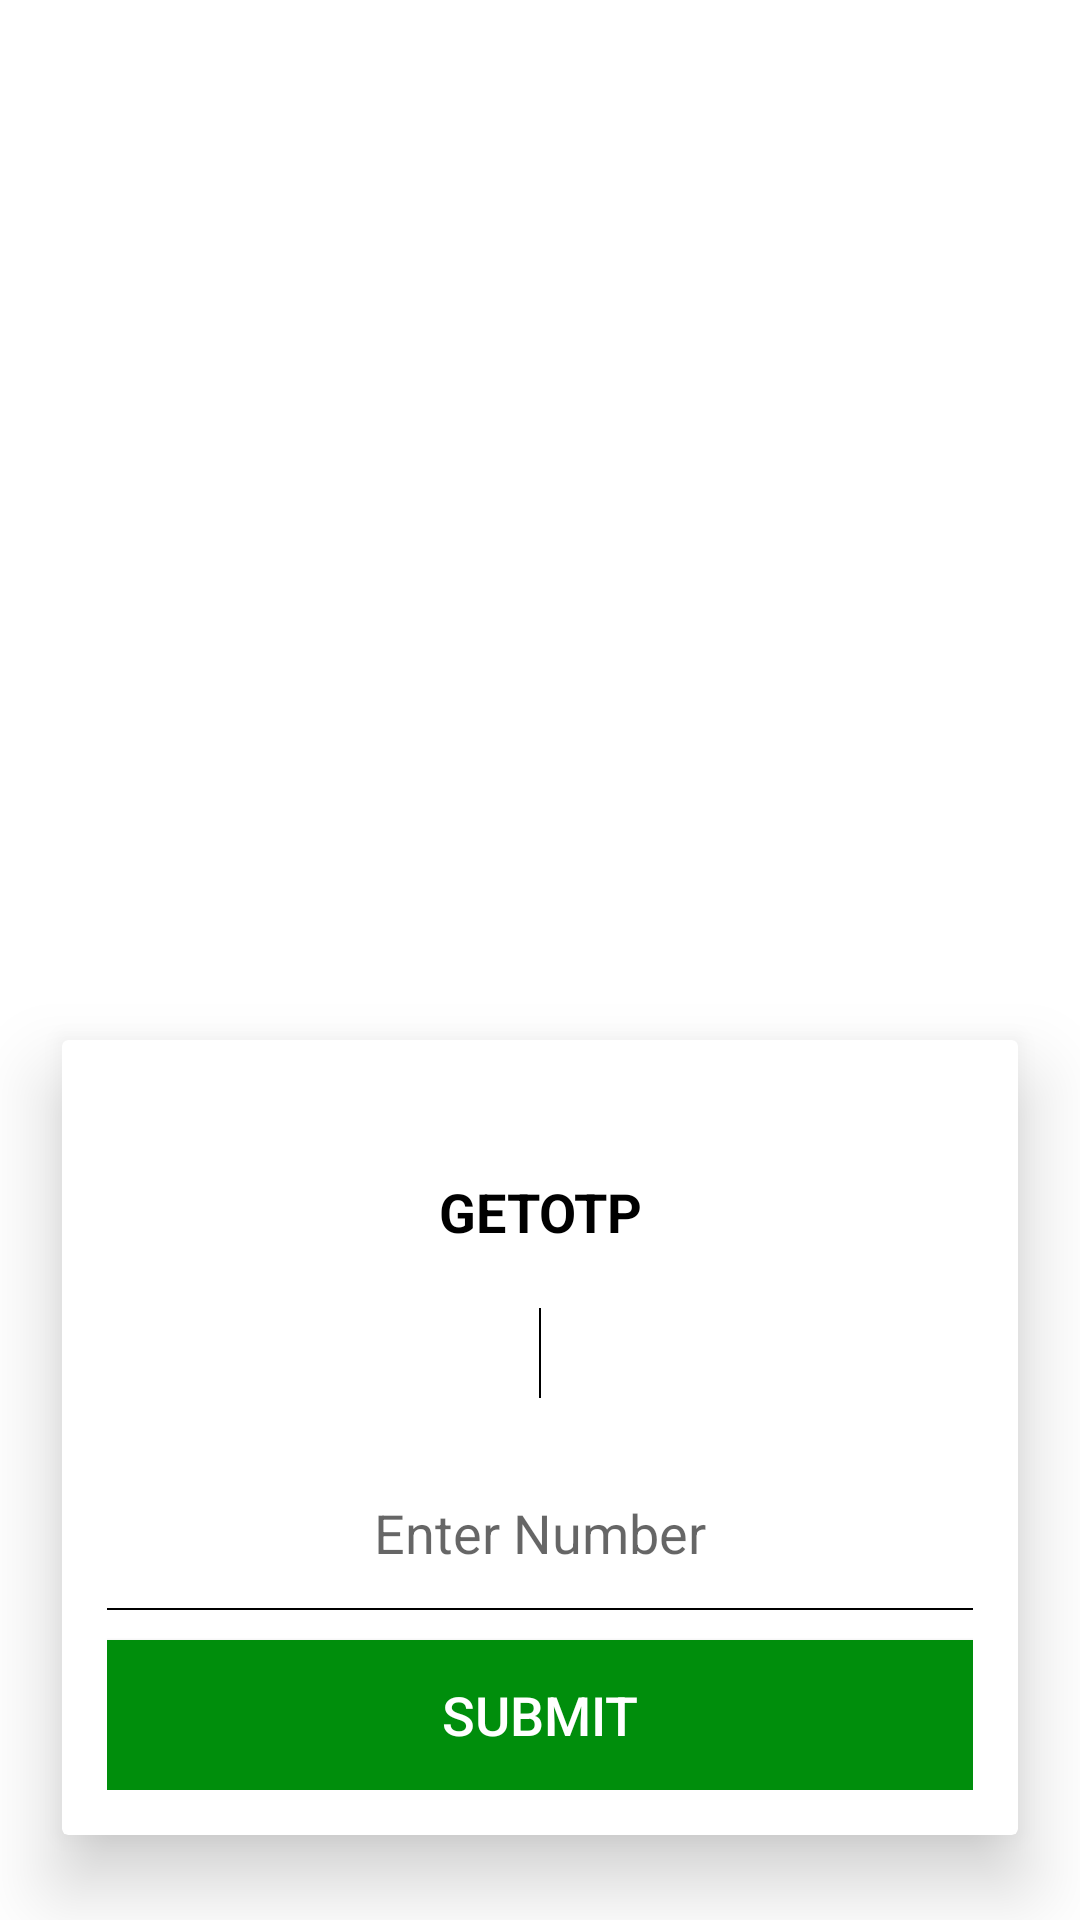

Reconstruct the res/layout file that produces this screen, plus the resources it refers to.
<!-- AndroidManifest.xml: application theme AppTheme -->
<!-- res/layout/sendotp.xml -->
<?xml version="1.0" encoding="utf-8"?>
<RelativeLayout xmlns:android="http://schemas.android.com/apk/res/android"
	android:layout_width="match_parent"
	android:layout_height="match_parent"
	android:background="@color/white">
<ImageView
	android:layout_width="wrap_content"
	android:layout_height="wrap_content"/>
	<LinearLayout
		android:layout_width="match_parent"
		android:layout_height="wrap_content"
		android:layout_alignParentBottom="true">
		<ScrollView
			android:layout_width="match_parent"
			android:layout_height="wrap_content">
			<LinearLayout
				android:layout_width="match_parent"
				android:layout_height="wrap_content"
				android:orientation="vertical">
		<android.support.v7.widget.CardView
			xmlns:card_view="http://schemas.android.com/apk/res-auto"
			android:layout_width="match_parent"
			android:layout_height="wrap_content"
			android:layout_margin="@dimen/margin_5"
			card_view:cardElevation="15dp"
			card_view:contentPadding="@dimen/margin_5"
			card_view:cardUseCompatPadding="true">
			<LinearLayout
				android:layout_width="match_parent"
				android:layout_height="wrap_content"
				android:orientation="vertical"
				android:padding="@dimen/margin_10">
				<TextView
					android:id="@+id/otptext"
					android:layout_width="match_parent"
					android:layout_height="wrap_content"
					android:text="@string/otp"
					android:textColor="@color/black"
					android:textStyle="bold"
					android:textSize="@dimen/text_18"
					android:gravity="center"
					android:layout_marginTop="@dimen/margin_30"/>
				<View
					android:layout_width="0.5dp"
					android:layout_height="30dp"
					android:layout_margin="@dimen/margin_20"
					android:layout_gravity="center"
					android:background="@color/black"/>
				<EditText
					android:id="@+id/enterotp"
					android:layout_width="match_parent"
					android:layout_height="@dimen/margin_50"
					android:hint="Enter Number"
					android:gravity="center"
					android:maxLength="10"
					android:inputType="number"
					android:background="@android:color/transparent"/>
				<View
					android:layout_width="match_parent"
					android:layout_height="@dimen/margin_0.5"
					android:background="@color/black"/>
				<Button
					android:id="@+id/submitotp"
					android:layout_width="match_parent"
					android:layout_height="@dimen/margin_50"
					android:text="SUBMIT"
					android:textSize="@dimen/margin_18"
					android:textColor="@color/white"
					android:layout_marginTop="@dimen/margin_10"
					android:background="@color/colorAccent"/>
			</LinearLayout>
		</android.support.v7.widget.CardView>
				</LinearLayout>
		</ScrollView>
	</LinearLayout>


</RelativeLayout>
<!-- resources referenced by this layout -->
<resources>
  <color name="black">#000000</color>
  <color name="colorAccent">#008E0C</color>
  <color name="white">#ffffff</color>
  <dimen name="margin_0.5">0.5dp</dimen>
  <dimen name="margin_10">10dp</dimen>
  <dimen name="margin_18">18dp</dimen>
  <dimen name="margin_20">20dp</dimen>
  <dimen name="margin_30">30dp</dimen>
  <dimen name="margin_5">5dp</dimen>
  <dimen name="margin_50">50dp</dimen>
  <dimen name="text_18">18dp</dimen>
  <string name="otp">GETOTP</string>
  <style name="AppTheme" parent="Theme.AppCompat.Light.DarkActionBar">
  		
  		<item name="colorPrimary">@color/colorPrimary</item>
  		<item name="colorPrimaryDark">@color/colorPrimaryDark</item>
  		<item name="colorAccent">@color/colorAccent</item>
  	</style>
  <color name="colorPrimary">#183482</color>
  <color name="colorPrimaryDark">#122C69</color>
</resources>
